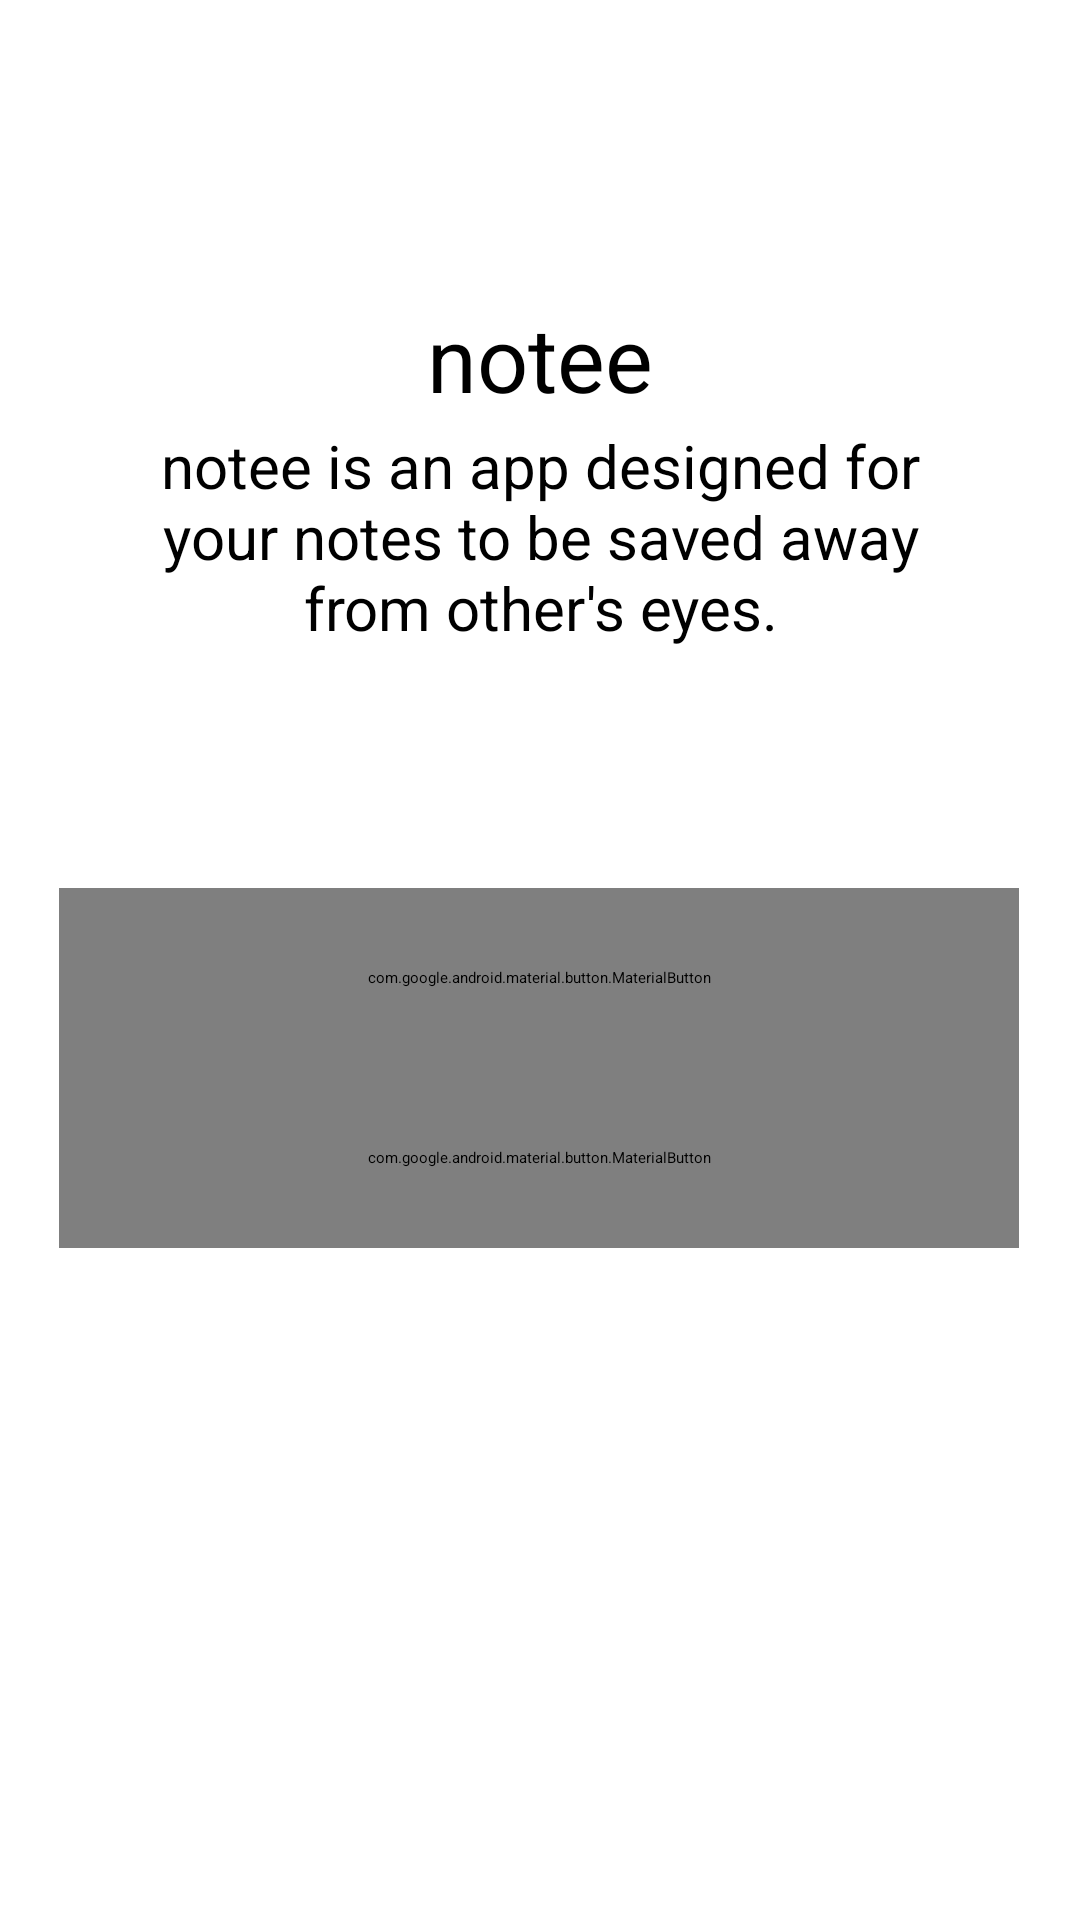

Layout XML and referenced resources for this Android screen:
<!-- AndroidManifest.xml: activity theme Theme.Notee.NoActionBar -->
<!-- res/layout/activity_main.xml -->
<?xml version="1.0" encoding="utf-8"?>
<androidx.constraintlayout.widget.ConstraintLayout xmlns:android="http://schemas.android.com/apk/res/android"
    xmlns:app="http://schemas.android.com/apk/res-auto"
    xmlns:tools="http://schemas.android.com/tools"
    android:layout_width="match_parent"
    android:layout_height="match_parent"
    tools:context=".view.MainActivity">

    <com.google.android.material.button.MaterialButton
        android:id="@+id/registerButton"
        android:layout_width="320dp"
        android:layout_height="60dp"
        android:layout_marginBottom="224dp"
        android:text="@string/register"
        android:textSize="14sp"
        app:fontFamily="@font/lato_regular"
        app:layout_constraintBottom_toBottomOf="parent"
        app:layout_constraintEnd_toEndOf="parent"
        app:layout_constraintHorizontal_bias="0.494"
        app:layout_constraintStart_toStartOf="parent" />

    <com.google.android.material.button.MaterialButton
        android:id="@+id/loginButton"
        android:layout_width="320dp"
        android:layout_height="60dp"
        android:text="@string/login"
        android:textSize="14sp"
        app:fontFamily="@font/lato_regular"
        app:layout_constraintBottom_toTopOf="@+id/registerButton"
        app:layout_constraintEnd_toEndOf="parent"
        app:layout_constraintHorizontal_bias="0.494"
        app:layout_constraintStart_toStartOf="parent" />

    <com.google.android.material.textview.MaterialTextView
        android:id="@+id/appDescription"
        android:layout_width="match_parent"
        android:layout_height="wrap_content"
        android:layout_marginBottom="80dp"
        android:minHeight="48dp"
        android:paddingLeft="35dp"
        android:paddingRight="35dp"
        android:text="@string/app_description"
        android:textAlignment="center"
        android:textSize="20sp"
        app:fontFamily="@font/lato_regular"
        app:layout_constraintBottom_toTopOf="@+id/loginButton"
        app:layout_constraintEnd_toEndOf="parent"
        app:layout_constraintHorizontal_bias="0.0"
        app:layout_constraintStart_toStartOf="parent" />

    <com.google.android.material.textview.MaterialTextView
        android:id="@+id/appTitle"
        android:layout_width="match_parent"
        android:layout_height="wrap_content"
        android:layout_marginTop="100dp"
        android:minHeight="48dp"
        android:text="@string/app_name"
        android:textAlignment="center"
        android:textSize="30sp"
        app:fontFamily="@font/roboto_regular"
        app:layout_constraintBottom_toTopOf="@+id/appDescription"
        app:layout_constraintEnd_toEndOf="parent"
        app:layout_constraintHorizontal_bias="0.0"
        app:layout_constraintStart_toStartOf="parent"
        app:layout_constraintTop_toTopOf="parent"
        app:layout_constraintVertical_bias="0.176" />

</androidx.constraintlayout.widget.ConstraintLayout>
<!-- resources referenced by this layout -->
<resources>
  <string name="app_description">notee is an app designed for your notes to be saved away from other\'s eyes.</string>
  <string name="app_name">notee</string>
  <string name="login">Login</string>
  <string name="register">Register</string>
</resources>
